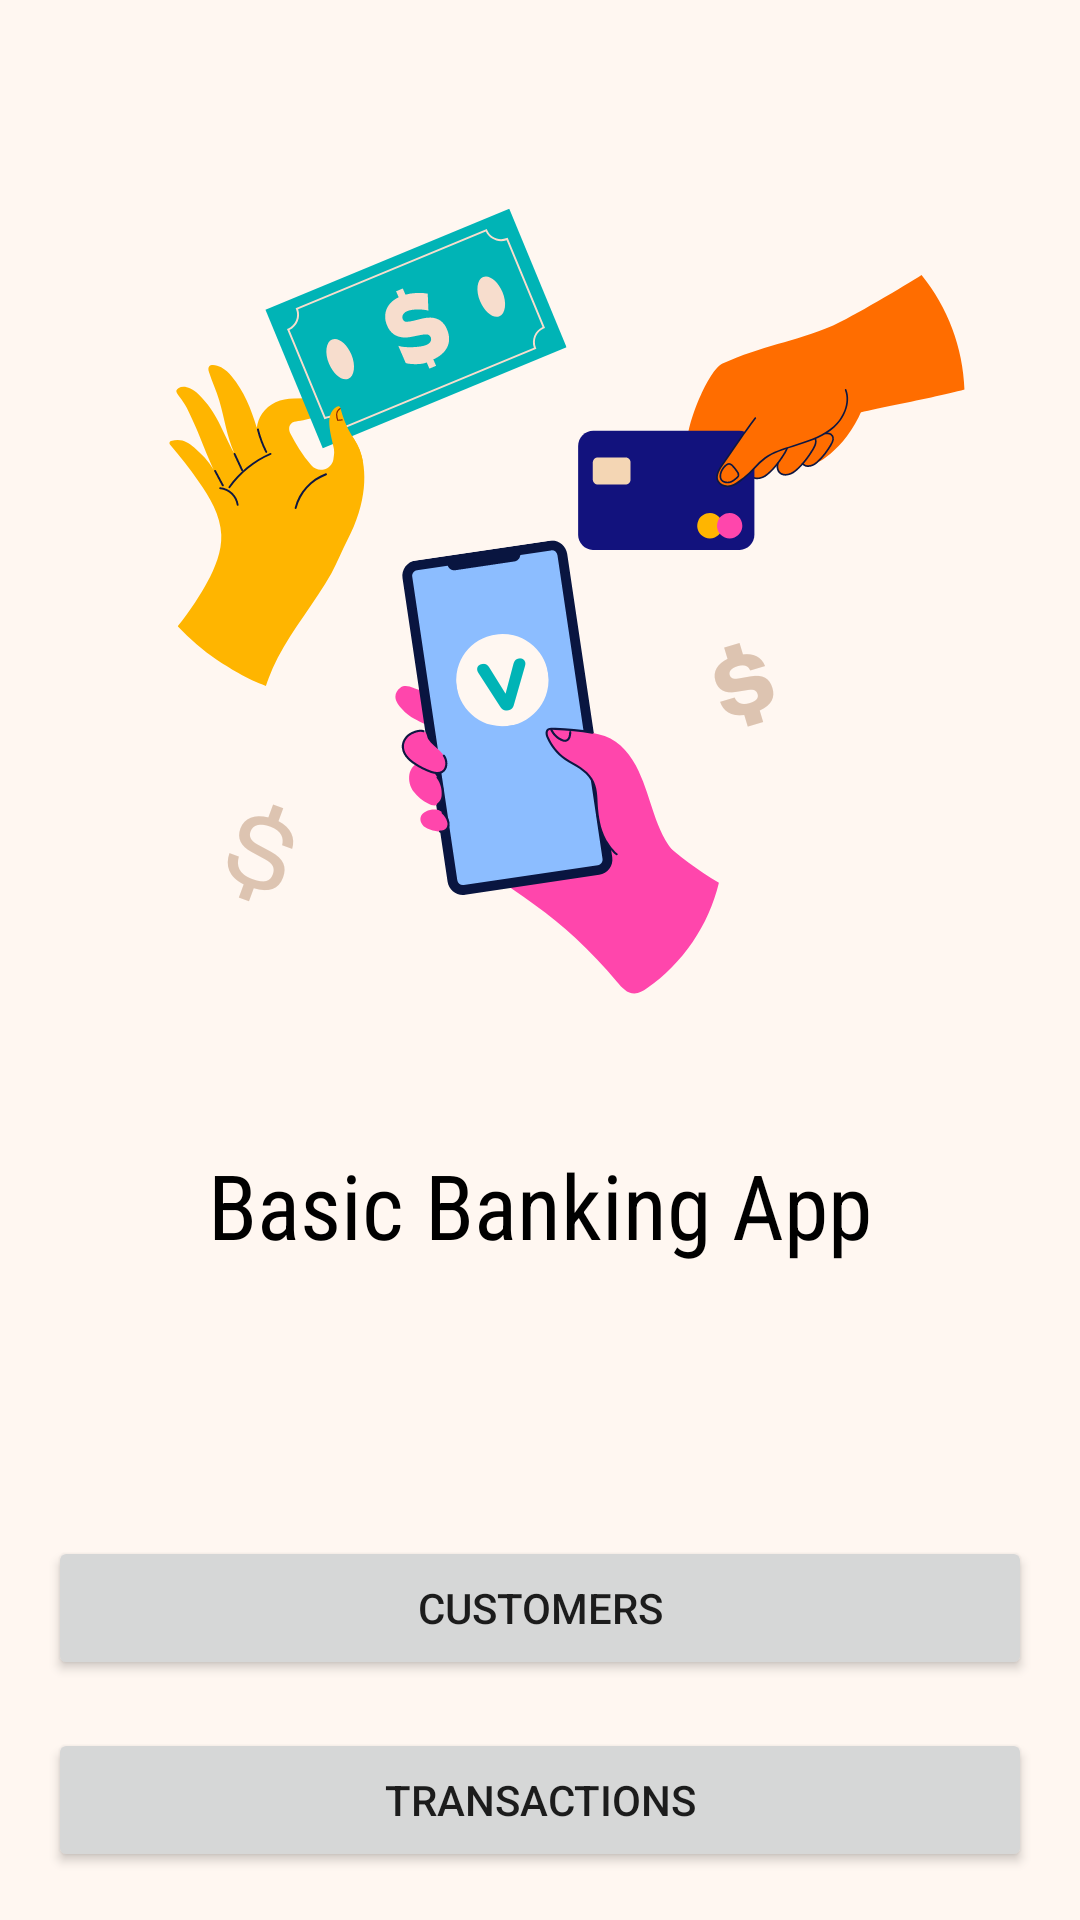

This screen was rendered from an Android layout file. Write that file and the resources it references.
<!-- AndroidManifest.xml: application theme Theme.BasicBankingApp -->
<!-- res/layout/fragment_home.xml -->
<?xml version="1.0" encoding="utf-8"?>
<layout xmlns:android="http://schemas.android.com/apk/res/android"
    xmlns:app="http://schemas.android.com/apk/res-auto"
    xmlns:tools="http://schemas.android.com/tools">

    <data>

    </data>

    <androidx.constraintlayout.widget.ConstraintLayout
        android:layout_width="match_parent"
        android:layout_height="match_parent"
        android:background="@drawable/bankimage"
        tools:context=".ui.home.HomeFragment">

        <TextView
            android:id="@+id/bank_title"
            android:layout_width="0dp"
            android:layout_height="wrap_content"
            android:layout_margin="8dp"
            android:layout_marginTop="32dp"
            android:gravity="center"
            android:text="@string/bank_title"
            android:textColor="@color/black"
            android:textSize="30sp"
            android:textStyle="normal"
            app:fontFamily="sans-serif-condensed"
            app:layout_constraintBottom_toTopOf="@+id/customers_button"
            app:layout_constraintEnd_toEndOf="parent"
            app:layout_constraintHorizontal_bias="1.0"
            app:layout_constraintStart_toStartOf="parent"
            app:layout_constraintTop_toTopOf="parent"
            app:layout_constraintVertical_bias="0.819" />

        <Button
            android:id="@+id/customers_button"
            android:layout_width="0dp"
            android:layout_height="wrap_content"
            android:layout_margin="16dp"
            android:text="@string/customers"
            app:layout_constraintBottom_toTopOf="@+id/transaction_button"
            app:layout_constraintEnd_toEndOf="parent"
            app:layout_constraintStart_toStartOf="parent" />

        <Button
            android:id="@+id/transaction_button"
            android:layout_width="0dp"
            android:layout_height="wrap_content"
            android:layout_margin="16dp"
            android:text="@string/transactions"
            app:layout_constraintBottom_toBottomOf="parent"
            app:layout_constraintEnd_toEndOf="parent"
            app:layout_constraintHorizontal_bias="0.0"
            app:layout_constraintStart_toStartOf="parent" />


    </androidx.constraintlayout.widget.ConstraintLayout>
</layout>
<!-- resources referenced by this layout -->
<resources>
  <!-- drawable bankimage: png bitmap (drawable, 81193 bytes) -->
  <string name="bank_title">Basic Banking App</string>
  <string name="customers">customers</string>
  <string name="transactions">Transactions</string>
  <style name="Theme.BasicBankingApp" parent="Theme.MaterialComponents.DayNight.DarkActionBar">
          
          <item name="colorPrimary">@color/purple_500</item>
          <item name="colorPrimaryVariant">@color/purple_700</item>
          <item name="colorOnPrimary">@color/white</item>
          
          <item name="colorSecondary">@color/teal_200</item>
          <item name="colorSecondaryVariant">@color/teal_700</item>
          <item name="colorOnSecondary">@color/black</item>
          
          <item name="android:statusBarColor" tools:targetApi="l">?attr/colorPrimaryVariant</item>
          
      </style>
  <!-- not gathered from this repository: default colours our renderer supplied (Android Studio template values) -->
  <color name="purple_500">#FF6200EE</color>
  <color name="purple_700">#FF3700B3</color>
  <color name="teal_200">#FF03DAC5</color>
  <color name="teal_700">#FF018786</color>
  <color name="black">#FF000000</color>
  <color name="white">#FFFFFFFF</color>
</resources>
